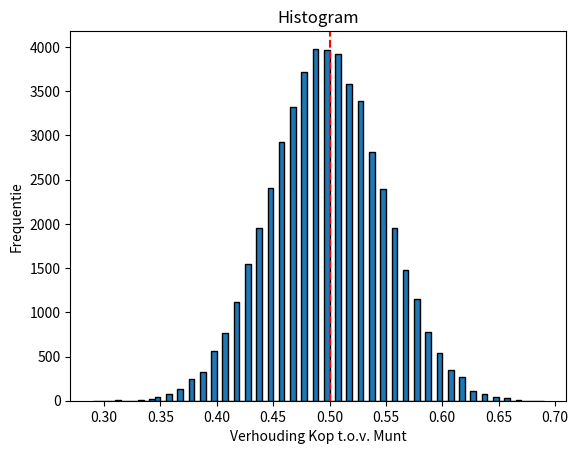

Python code for this plot:
"""
Deze code simuleert een (groot) aantal herhaalde 'experimenten'
waarbij steeds een aantal keer een munt wordt gegooid en
de verhouding kop/munt wordt vastgelegd.

Als je kijk hoevaak iedere verhouding voorkomt
(0.5 zal het meeste voorkomen, even veel kop-als-munt)
Zie je een normaalverdeling verschijnen.

Note:
    it follows a binomial distribution. For large numbers of tosses,
    it approximately follows a normal distribution
"""

import numpy as np
import matplotlib.pyplot as plt

num_flips = 100          # Number of coin flips per experiment
num_experiments = 50000  # Number of experiments

ratio_list = []
for _ in range(num_experiments):
    flips = np.random.choice([0, 1], size=num_flips)
    ratio_of_heads = sum(flips) / num_flips # heads is 1, coins 0. So summing counts heads
    ratio_list.append(ratio_of_heads)

# Plotting the results
binwidth = 0.005
bins = np.arange(min(ratio_list), max(ratio_list) + binwidth, binwidth)
plt.hist(ratio_list, bins=bins, edgecolor='black')
plt.title('Histogram')
plt.xlabel('Verhouding Kop t.o.v. Munt')
plt.ylabel('Frequentie')
plt.axvline(x=0.5, color='r', linestyle='--')
plt.show()